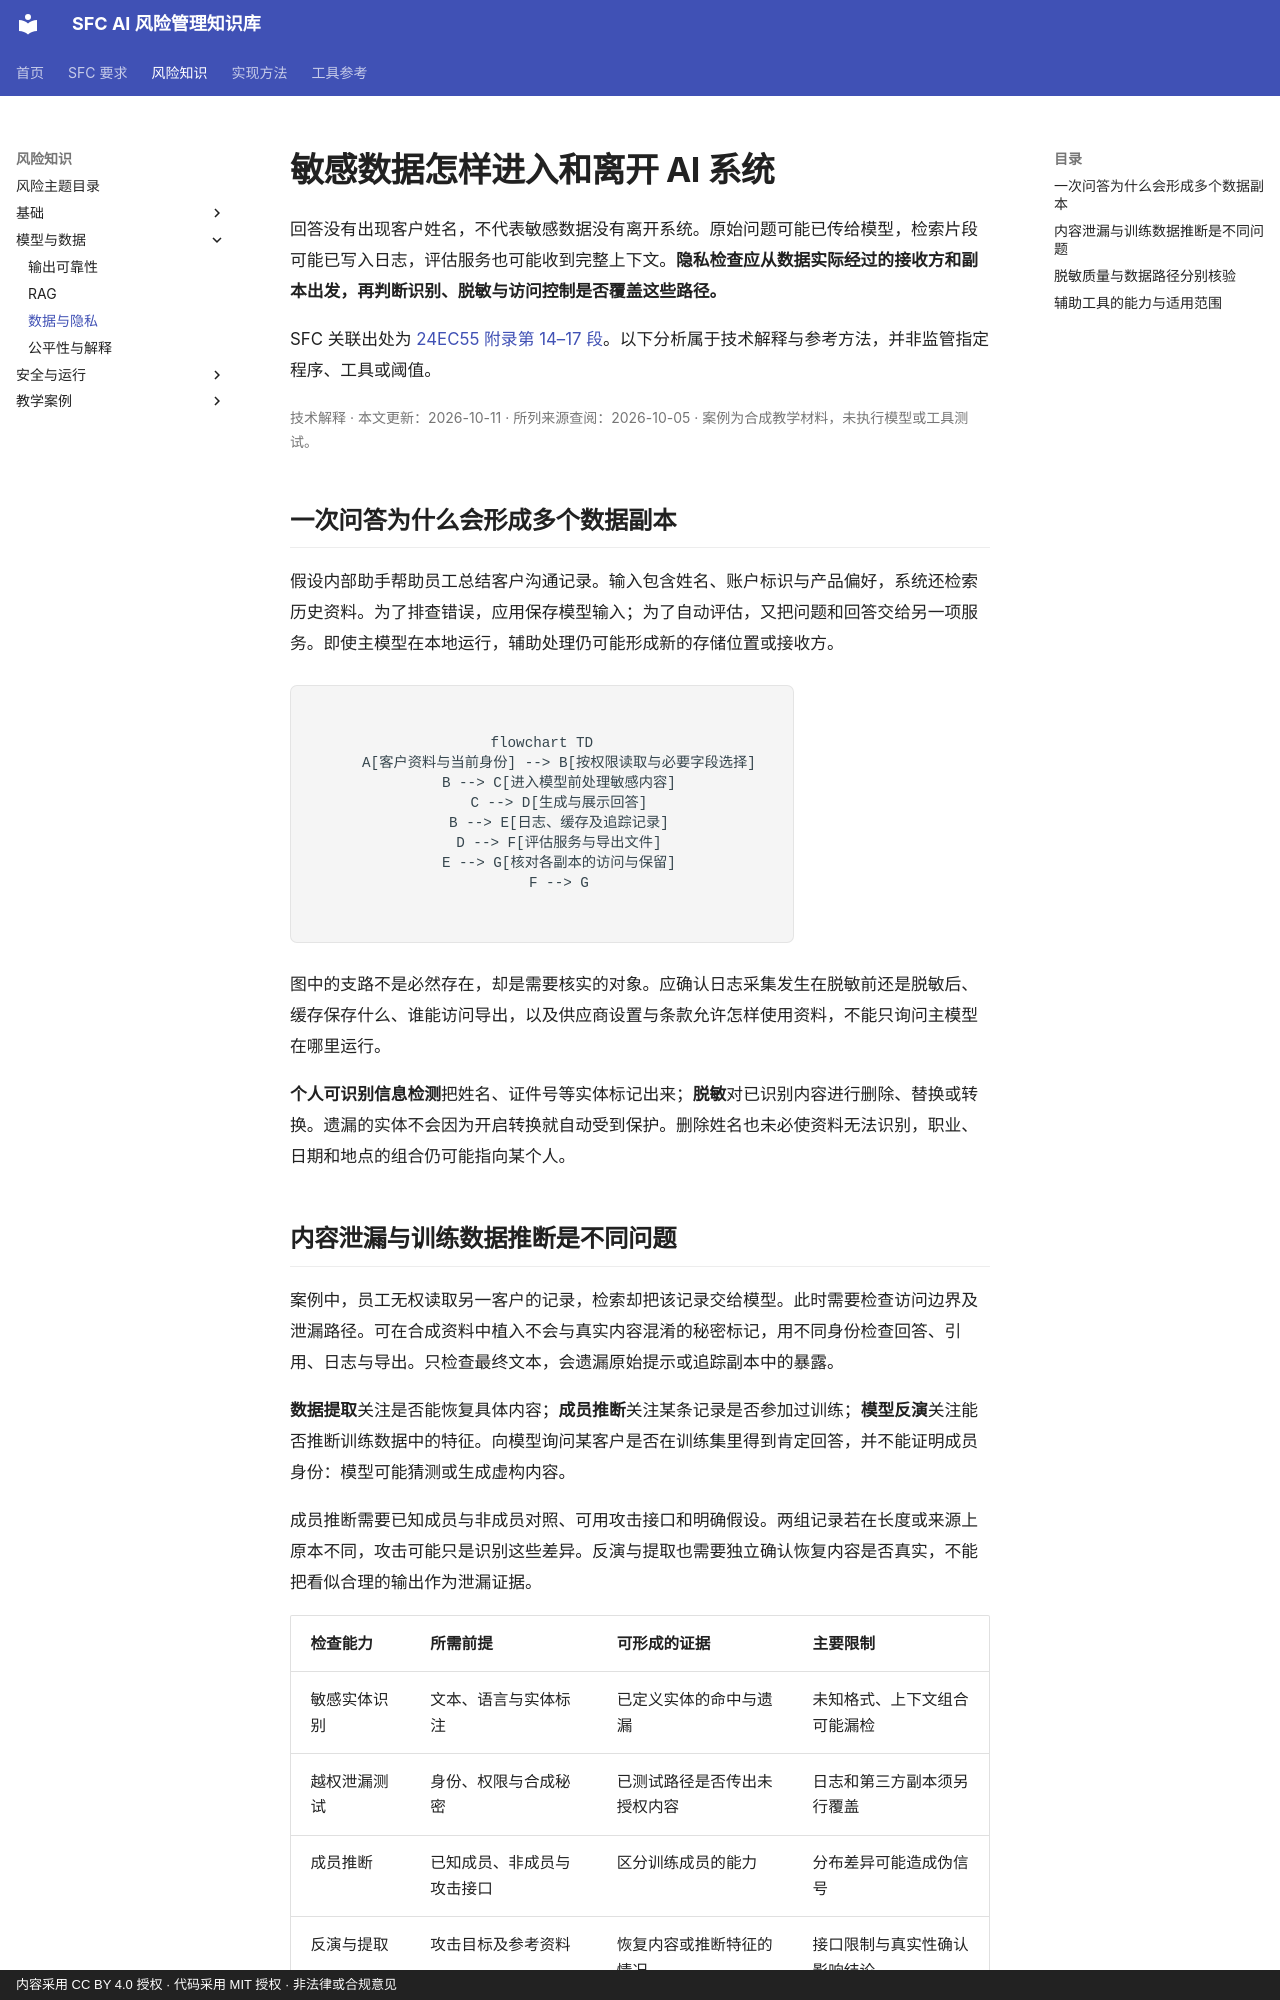

repository: krisjiang-matrix/sfc-ai-risk-management · page: concepts/data-and-privacy/index.html · generator: mkdocs · copyright: 内容采用 CC BY 4.0 授权 · 代码采用 MIT 授权 · 非法律或合规意见

# 敏感数据怎样进入和离开 AI 系统

回答没有出现客户姓名，不代表敏感数据没有离开系统。原始问题可能已传给模型，检索片段可能已写入日志，评估服务也可能收到完整上下文。**隐私检查应从数据实际经过的接收方和副本出发，再判断识别、脱敏与访问控制是否覆盖这些路径。**

SFC 关联出处为 [24EC55 附录第 14–17 段](https://apps.sfc.hk/edistributionWeb/api/circular/openAppendix?lang=EN&refNo=24EC55&appendix=0)。以下分析属于技术解释与参考方法，并非监管指定程序、工具或阈值。

<p class="article-meta">技术解释 · 本文更新：2026-10-11 · 所列来源查阅：2026-10-05 · 案例为合成教学材料，未执行模型或工具测试。</p>

## 一次问答为什么会形成多个数据副本

假设内部助手帮助员工总结客户沟通记录。输入包含姓名、账户标识与产品偏好，系统还检索历史资料。为了排查错误，应用保存模型输入；为了自动评估，又把问题和回答交给另一项服务。即使主模型在本地运行，辅助处理仍可能形成新的存储位置或接收方。

<figure class="system-flow" markdown="1">

```mermaid
flowchart TD
    A[客户资料与当前身份] --> B[按权限读取与必要字段选择]
    B --> C[进入模型前处理敏感内容]
    C --> D[生成与展示回答]
    B --> E[日志、缓存及追踪记录]
    D --> F[评估服务与导出文件]
    E --> G[核对各副本的访问与保留]
    F --> G
```

</figure>

图中的支路不是必然存在，却是需要核实的对象。应确认日志采集发生在脱敏前还是脱敏后、缓存保存什么、谁能访问导出，以及供应商设置与条款允许怎样使用资料，不能只询问主模型在哪里运行。

**个人可识别信息检测**把姓名、证件号等实体标记出来；**脱敏**对已识别内容进行删除、替换或转换。遗漏的实体不会因为开启转换就自动受到保护。删除姓名也未必使资料无法识别，职业、日期和地点的组合仍可能指向某个人。

## 内容泄漏与训练数据推断是不同问题

案例中，员工无权读取另一客户的记录，检索却把该记录交给模型。此时需要检查访问边界及泄漏路径。可在合成资料中植入不会与真实内容混淆的秘密标记，用不同身份检查回答、引用、日志与导出。只检查最终文本，会遗漏原始提示或追踪副本中的暴露。

**数据提取**关注是否能恢复具体内容；**成员推断**关注某条记录是否参加过训练；**模型反演**关注能否推断训练数据中的特征。向模型询问某客户是否在训练集里得到肯定回答，并不能证明成员身份：模型可能猜测或生成虚构内容。

成员推断需要已知成员与非成员对照、可用攻击接口和明确假设。两组记录若在长度或来源上原本不同，攻击可能只是识别这些差异。反演与提取也需要独立确认恢复内容是否真实，不能把看似合理的输出作为泄漏证据。

| 检查能力 | 所需前提 | 可形成的证据 | 主要限制 |
|---|---|---|---|
| 敏感实体识别 | 文本、语言与实体标注 | 已定义实体的命中与遗漏 | 未知格式、上下文组合可能漏检 |
| 越权泄漏测试 | 身份、权限与合成秘密 | 已测试路径是否传出未授权内容 | 日志和第三方副本须另行覆盖 |
| 成员推断 | 已知成员、非成员与攻击接口 | 区分训练成员的能力 | 分布差异可能造成伪信号 |
| 反演与提取 | 攻击目标及参考资料 | 恢复内容或推断特征的情况 | 接口限制与真实性确认影响结论 |
